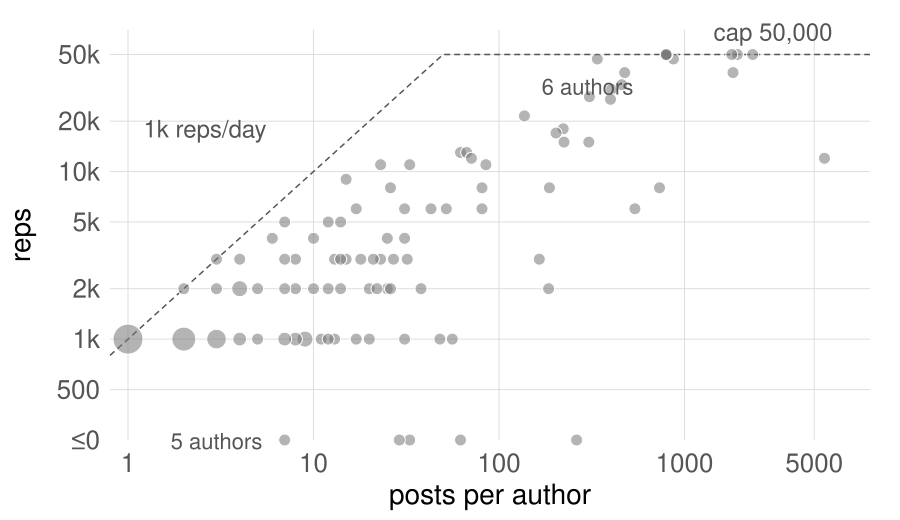

The data file committed next to this chart (first rows):
address	posts	posting_days	reps
AaronSchulz	17	1	1000
Anil	11	1	1000
AryehGregor	21	3	3000
Ashlee	871	32	47000
Brian_S	2	1	1000
Bryan	307	28	28000
BryanTM	4	2	2000
Church_of_emacs	1	1	1000
Cobi	2	1	1000
Danny_B	3	3	3000
Diederik	31	3	4000
Dispenser	62	12	13000
Dodoiste	43	4	6000
Duke_	8	1	1000
EcceNux	12	2	2000
GerardM	2	1	1000
GerardM-	15	9	9000
HeddaGabler	7	1	1000
Holek	52	6	6000
Hydriz	62	3	-10500
Jamesofur	13	2	1000
Janesh	20	2	2000
Krinkle	801	42	50000
Krinkle_away	1	1	1000
Mardetanha	1	1	1000
MrZ-man	23	2	3000
Nemo_bis	7	5	5000
NickK	9	1	1000
Nikerabbit	67	13	13000
Otourly	2	1	1000
Platonides	262	18	-1000
Platonidos	56	1	1000
Prodego	8	2	2000
Raymond_	8	3	3000
Raymond_afk	5	2	2000
Reedy	1826	74	39000
Reedy_	4	1	1000
Roan-lunch	2	1	1000
Roan-meeting	85	10	11000
RoanKattouw	5686	98	12000
RoanKattouw_away	81	7	6000
RobH	25	4	4000
Romaine	1	1	1000
Ruy_Pugliesi	38	1	2000
Ryan_Lane	404	29	31000
SDrewth	1	1	1000
Shirley	804	43	50000
Skud	23	3	3000
Suiseiseki	1	1	1000
Tanvir	33	5	-2500
TheForums	4	1	1000
Tim-away	10	2	2000
Tim1357	9	1	1000
TimStarling	733	11	8000
TrevorParscal	1928	74	50000
TrevorParscal_	15	3	3000
Waihorace	7	1	-3500
Withoutaname	17	7	6000
YairRand	8	1	1000
ZooFari	8	1	1000
... 81 more rows
